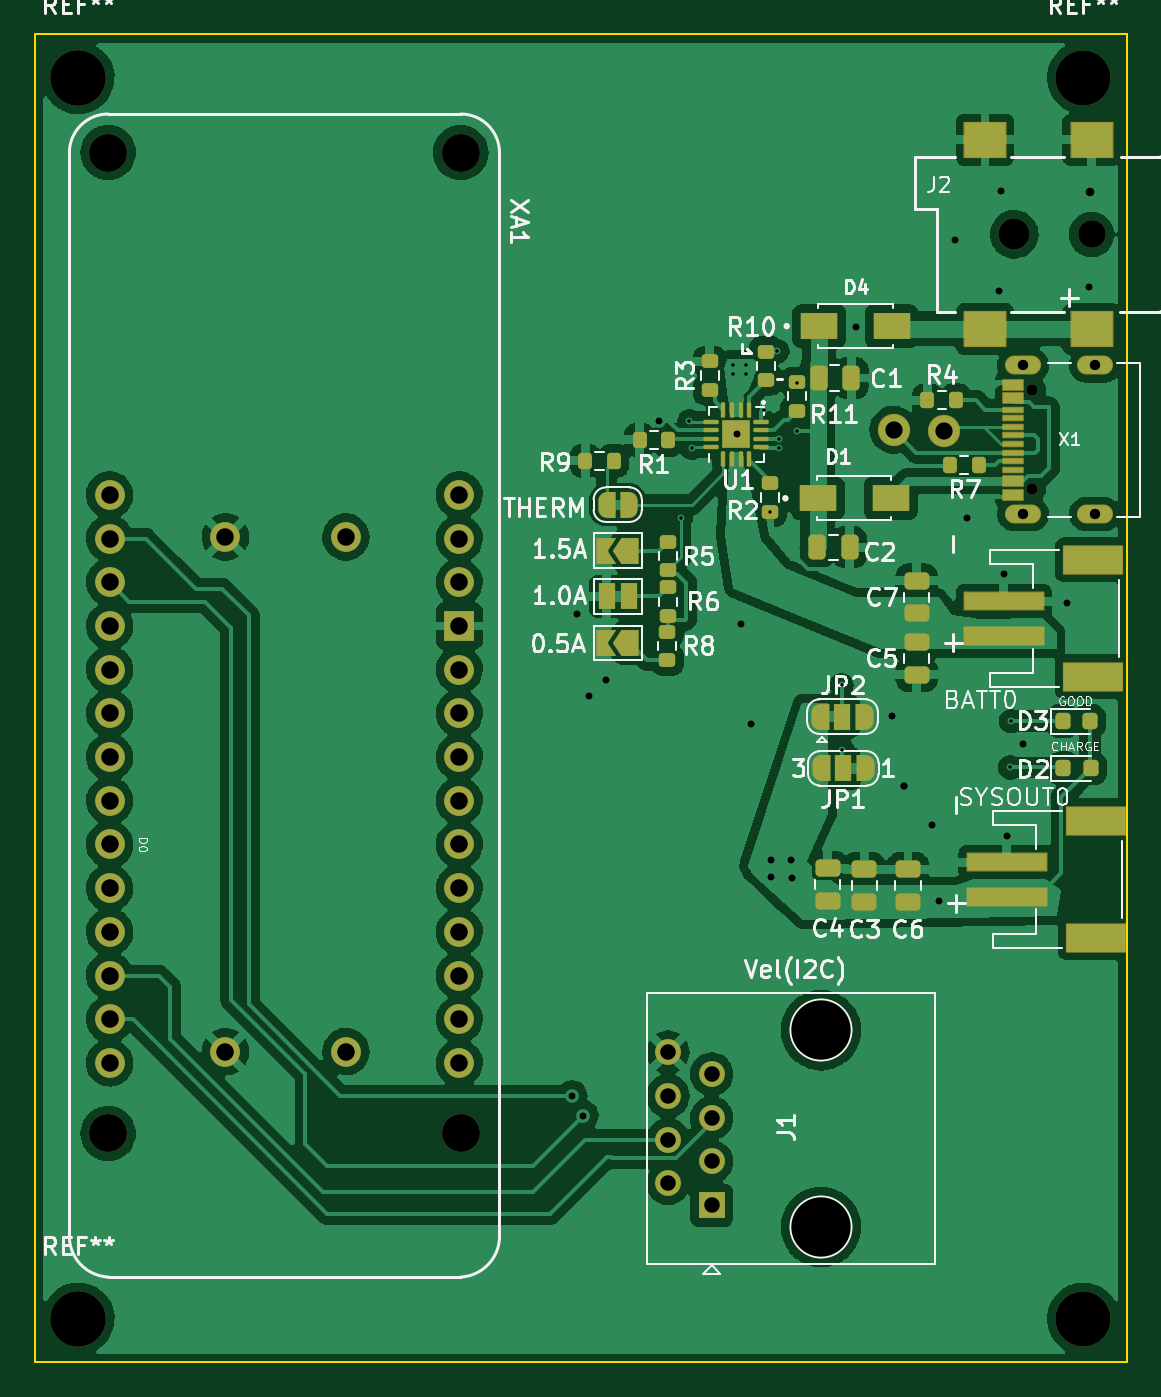
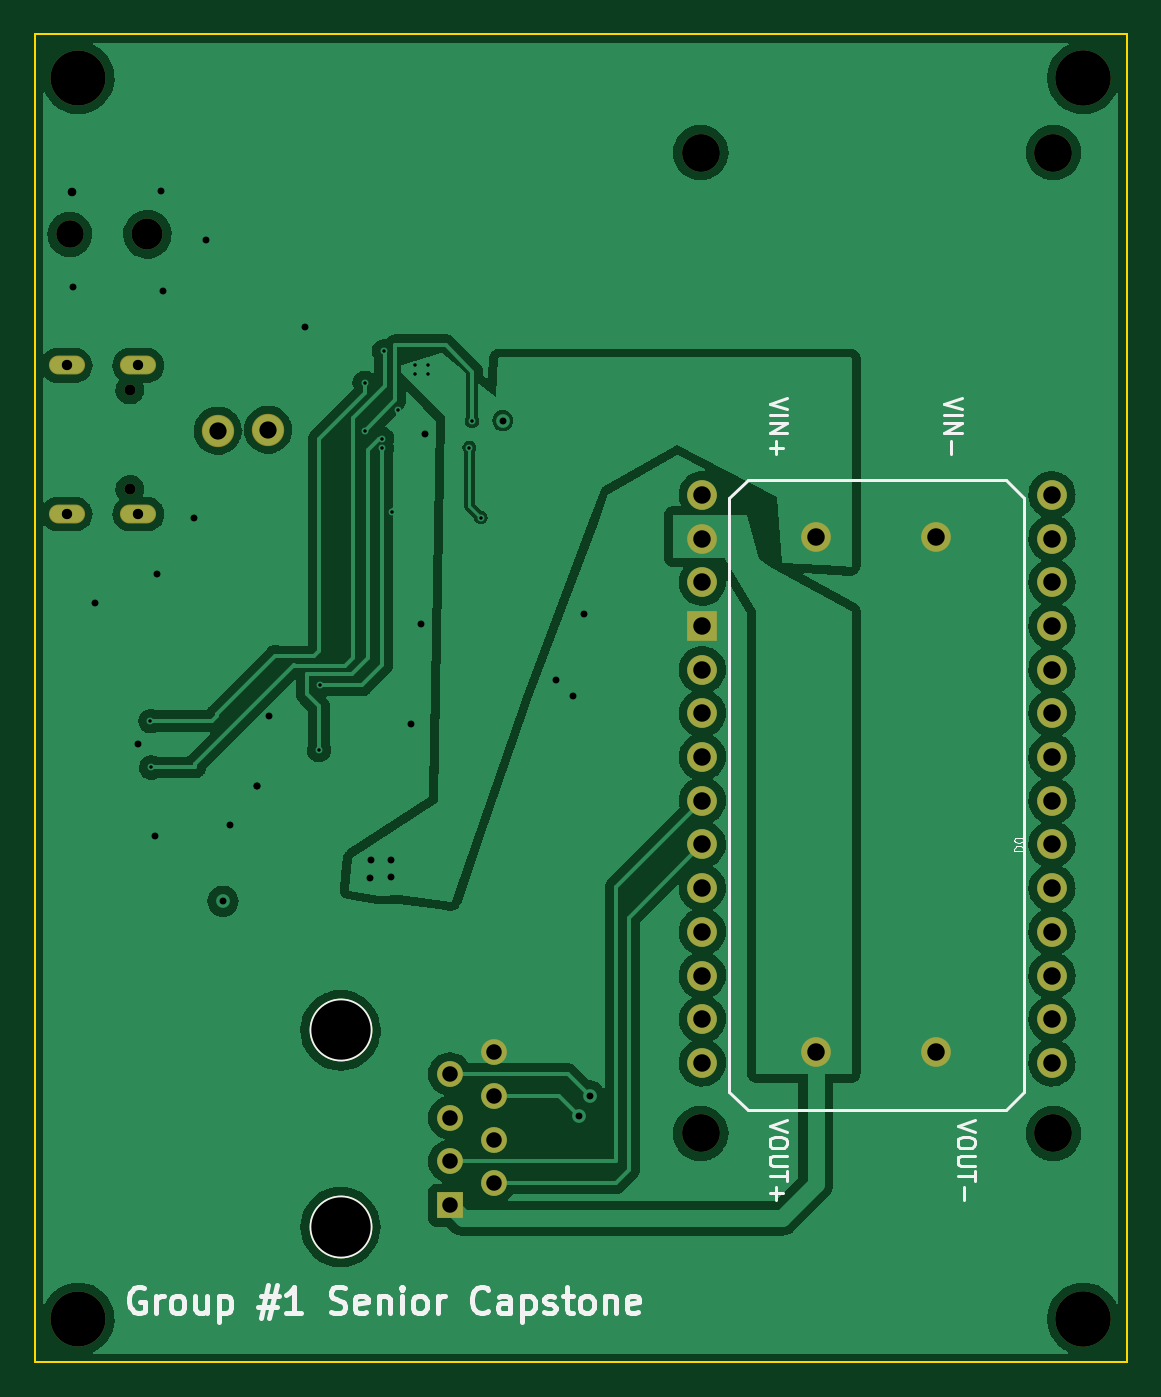
Circuit board: 11 layer files. Board 63.5 x 77.2 mm.
- bottom_copper: Capstone_PCB-B_Cu.gbr (148042 bytes)
- bottom_mask: Capstone_PCB-B_Mask.gbr (2767 bytes)
- paste: Capstone_PCB-B_Paste.gbr (474 bytes)
- bottom_silk: Capstone_PCB-B_Silkscreen.gbr (11655 bytes)
- outline: Capstone_PCB-Edge_Cuts.gbr (719 bytes)
- top_copper: Capstone_PCB-F_Cu.gbr (236016 bytes)
- top_mask: Capstone_PCB-F_Mask.gbr (10723 bytes)
- paste: Capstone_PCB-F_Paste.gbr (7561 bytes)
- top_silk: Capstone_PCB-F_Silkscreen.gbr (47836 bytes)
- drill: Capstone_PCB-NPTH.drl (977 bytes)
- drill: Capstone_PCB-PTH.drl (2373 bytes)

=== bottom_copper: Capstone_PCB-B_Cu.gbr (148042 bytes, source omitted) ===
=== bottom_mask: Capstone_PCB-B_Mask.gbr ===
%TF.GenerationSoftware,KiCad,Pcbnew,(6.0.8)*%
%TF.CreationDate,2023-04-21T18:27:59-07:00*%
%TF.ProjectId,Capstone_PCB,43617073-746f-46e6-955f-5043422e6b69,rev?*%
%TF.SameCoordinates,Original*%
%TF.FileFunction,Soldermask,Bot*%
%TF.FilePolarity,Negative*%
%FSLAX46Y46*%
G04 Gerber Fmt 4.6, Leading zero omitted, Abs format (unit mm)*
G04 Created by KiCad (PCBNEW (6.0.8)) date 2023-04-21 18:27:59*
%MOMM*%
%LPD*%
G01*
G04 APERTURE LIST*
%ADD10C,3.650000*%
%ADD11R,1.500000X1.500000*%
%ADD12C,1.500000*%
%ADD13C,1.879600*%
%ADD14C,3.200000*%
%ADD15C,1.727200*%
%ADD16C,1.800000*%
%ADD17C,1.600000*%
%ADD18C,2.200000*%
%ADD19R,1.727200X1.727200*%
%ADD20C,0.650000*%
%ADD21O,2.101600X1.101600*%
G04 APERTURE END LIST*
D10*
%TO.C,J1*%
X160012000Y-112522000D03*
X160012000Y-101092000D03*
D11*
X153662000Y-111252000D03*
D12*
X151122000Y-109982000D03*
X153662000Y-108712000D03*
X151122000Y-107442000D03*
X153662000Y-106172000D03*
X151122000Y-104902000D03*
X153662000Y-103632000D03*
X151122000Y-102362000D03*
%TD*%
D13*
%TO.C,*%
X167149800Y-66229600D03*
%TD*%
D14*
%TO.C,REF\u002A\u002A*%
X116840000Y-45720000D03*
X116840000Y-45720000D03*
%TD*%
%TO.C,REF\u002A\u002A*%
X116840000Y-117856000D03*
X116840000Y-117856000D03*
%TD*%
%TO.C,REF\u002A\u002A*%
X175260000Y-45720000D03*
%TD*%
D15*
%TO.C,*%
X132400000Y-102322000D03*
%TD*%
%TO.C,*%
X132400000Y-72416730D03*
%TD*%
D16*
%TO.C,J2*%
X171245000Y-54825000D03*
D17*
X175745000Y-54825000D03*
%TD*%
D13*
%TO.C,*%
X164228800Y-66178800D03*
%TD*%
D18*
%TO.C,XA1*%
X139076000Y-107081000D03*
X139076000Y-50081000D03*
X118576000Y-107081000D03*
X118576000Y-50081000D03*
D15*
X138986000Y-75045800D03*
X138986000Y-69965800D03*
X118666000Y-72505800D03*
X118666000Y-75045800D03*
X118666000Y-77585800D03*
X118666000Y-80125800D03*
X118666000Y-82665800D03*
X118666000Y-85205800D03*
X118666000Y-87745800D03*
X118666000Y-69965800D03*
X118666000Y-90285800D03*
X118666000Y-92825800D03*
X118666000Y-95365800D03*
X118666000Y-97905800D03*
X118666000Y-100445800D03*
X118666000Y-102985800D03*
X138986000Y-102985800D03*
X138986000Y-100445800D03*
X138986000Y-97905800D03*
X138986000Y-95365800D03*
X138986000Y-92825800D03*
X138986000Y-90285800D03*
X138986000Y-87745800D03*
X138986000Y-85205800D03*
X138986000Y-82665800D03*
D19*
X138986000Y-77585800D03*
D15*
X138986000Y-80125800D03*
X138986000Y-72505800D03*
%TD*%
%TO.C,*%
X125400000Y-72416730D03*
%TD*%
%TO.C,*%
X125400000Y-102322000D03*
%TD*%
D14*
%TO.C,*%
X175260000Y-117856000D03*
%TD*%
D20*
%TO.C,X1*%
X172259000Y-69653000D03*
X172259000Y-63873000D03*
D21*
X171759000Y-71083000D03*
X171759000Y-62443000D03*
X175939000Y-71083000D03*
X175939000Y-62443000D03*
%TD*%
M02*

=== paste: Capstone_PCB-B_Paste.gbr ===
%TF.GenerationSoftware,KiCad,Pcbnew,(6.0.8)*%
%TF.CreationDate,2023-04-21T18:27:59-07:00*%
%TF.ProjectId,Capstone_PCB,43617073-746f-46e6-955f-5043422e6b69,rev?*%
%TF.SameCoordinates,Original*%
%TF.FileFunction,Paste,Bot*%
%TF.FilePolarity,Positive*%
%FSLAX46Y46*%
G04 Gerber Fmt 4.6, Leading zero omitted, Abs format (unit mm)*
G04 Created by KiCad (PCBNEW (6.0.8)) date 2023-04-21 18:27:59*
%MOMM*%
%LPD*%
G01*
G04 APERTURE LIST*
G04 APERTURE END LIST*
M02*

=== bottom_silk: Capstone_PCB-B_Silkscreen.gbr (11655 bytes, source omitted) ===
=== outline: Capstone_PCB-Edge_Cuts.gbr ===
%TF.GenerationSoftware,KiCad,Pcbnew,(6.0.8)*%
%TF.CreationDate,2023-04-21T18:27:59-07:00*%
%TF.ProjectId,Capstone_PCB,43617073-746f-46e6-955f-5043422e6b69,rev?*%
%TF.SameCoordinates,Original*%
%TF.FileFunction,Profile,NP*%
%FSLAX46Y46*%
G04 Gerber Fmt 4.6, Leading zero omitted, Abs format (unit mm)*
G04 Created by KiCad (PCBNEW (6.0.8)) date 2023-04-21 18:27:59*
%MOMM*%
%LPD*%
G01*
G04 APERTURE LIST*
%TA.AperFunction,Profile*%
%ADD10C,0.100000*%
%TD*%
G04 APERTURE END LIST*
D10*
X114300000Y-43180000D02*
X114300000Y-120396000D01*
X114300000Y-120396000D02*
X177800000Y-120396000D01*
X114300000Y-43180000D02*
X177800000Y-43180000D01*
X177800000Y-43180000D02*
X177800000Y-120396000D01*
M02*

=== top_copper: Capstone_PCB-F_Cu.gbr (236016 bytes, source omitted) ===
=== top_mask: Capstone_PCB-F_Mask.gbr (10723 bytes, source omitted) ===
=== paste: Capstone_PCB-F_Paste.gbr (7561 bytes, source omitted) ===
=== top_silk: Capstone_PCB-F_Silkscreen.gbr (47836 bytes, source omitted) ===
=== drill: Capstone_PCB-NPTH.drl ===
M48
; DRILL file {KiCad (6.0.8)} date Fri Apr 21 18:28:08 2023
; FORMAT={-:-/ absolute / metric / decimal}
; #@! TF.CreationDate,2023-04-21T18:28:08-07:00
; #@! TF.GenerationSoftware,Kicad,Pcbnew,(6.0.8)
; #@! TF.FileFunction,NonPlated,1,2,NPTH
FMAT,2
METRIC
; #@! TA.AperFunction,NonPlated,NPTH,ComponentDrill
T1C0.650
; #@! TA.AperFunction,NonPlated,NPTH,ComponentDrill
T2C1.600
; #@! TA.AperFunction,NonPlated,NPTH,ComponentDrill
T3C1.800
; #@! TA.AperFunction,NonPlated,NPTH,ComponentDrill
T4C2.200
; #@! TA.AperFunction,NonPlated,NPTH,ComponentDrill
T5C3.200
; #@! TA.AperFunction,NonPlated,NPTH,ComponentDrill
T6C3.450
%
G90
G05
T1
X172.259Y-63.873
X172.259Y-69.653
T2
X175.745Y-54.825
T3
X171.245Y-54.825
T4
X118.576Y-50.081
X118.576Y-107.081
X139.076Y-50.081
X139.076Y-107.081
T5
X116.84Y-45.72
X116.84Y-45.72
X116.84Y-117.856
X116.84Y-117.856
X175.26Y-45.72
X175.26Y-117.856
T6
X160.012Y-101.092
X160.012Y-112.522
T0
M30

=== drill: Capstone_PCB-PTH.drl ===
M48
; DRILL file {KiCad (6.0.8)} date Fri Apr 21 18:28:08 2023
; FORMAT={-:-/ absolute / metric / decimal}
; #@! TF.CreationDate,2023-04-21T18:28:08-07:00
; #@! TF.GenerationSoftware,Kicad,Pcbnew,(6.0.8)
; #@! TF.FileFunction,Plated,1,2,PTH
FMAT,2
METRIC
; #@! TA.AperFunction,Plated,PTH,ViaDrill
T1C0.200
; #@! TA.AperFunction,Plated,PTH,ViaDrill
T2C0.400
; #@! TA.AperFunction,Plated,PTH,ViaDrill
T3C0.500
; #@! TA.AperFunction,Plated,PTH,ComponentDrill
T4C0.600
; #@! TA.AperFunction,Plated,PTH,ComponentDrill
T5C0.900
; #@! TA.AperFunction,Plated,PTH,ComponentDrill
T6C1.000
; #@! TA.AperFunction,Plated,PTH,ComponentDrill
T7C1.016
%
G90
G05
T1
X151.859Y-71.284
X152.367Y-65.696
X152.519Y-67.22
X154.907Y-62.445
X154.907Y-62.953
X155.669Y-62.445
X155.669Y-62.953
X156.674Y-65.056
X157.05Y-70.95
X157.48Y-61.61
X157.599Y-66.712
X157.599Y-67.271
X158.61Y-63.45
X158.615Y-66.255
X161.206Y-81.038
X161.257Y-84.797
X171.011Y-85.813
X171.061Y-83.121
T2
X145.542Y-104.902
X145.847Y-76.911
X146.177Y-106.045
X146.507Y-81.686
X147.49Y-80.733
X150.589Y-65.645
X155.11Y-66.433
X155.364Y-77.482
X155.923Y-83.273
X157.091Y-91.198
X157.091Y-92.163
X158.26Y-91.198
X158.311Y-92.265
X162.052Y-60.198
X164.153Y-82.816
X164.86Y-86.873
X164.864Y-86.88
X166.439Y-89.166
X166.845Y-93.585
X167.81Y-55.13
X168.521Y-71.284
X170.35Y-58.127
X170.452Y-52.285
X170.655Y-74.586
X170.807Y-89.775
X171.773Y-84.441
X174.313Y-76.263
X175.583Y-57.873
T3
X175.633Y-52.387
T4
X171.759Y-62.443
X171.759Y-71.083
X175.939Y-62.443
X175.939Y-71.083
T5
X151.122Y-102.362
X151.122Y-104.902
X151.122Y-107.442
X151.122Y-109.982
X153.662Y-103.632
X153.662Y-106.172
X153.662Y-108.712
X153.662Y-111.252
T6
X164.229Y-66.179
X167.15Y-66.23
T7
X118.666Y-69.966
X118.666Y-72.506
X118.666Y-75.046
X118.666Y-77.586
X118.666Y-80.126
X118.666Y-82.666
X118.666Y-85.206
X118.666Y-87.746
X118.666Y-90.286
X118.666Y-92.826
X118.666Y-95.366
X118.666Y-97.906
X118.666Y-100.446
X118.666Y-102.986
X125.4Y-72.417
X125.4Y-102.322
X132.4Y-72.417
X132.4Y-102.322
X138.986Y-69.966
X138.986Y-72.506
X138.986Y-75.046
X138.986Y-77.586
X138.986Y-80.126
X138.986Y-82.666
X138.986Y-85.206
X138.986Y-87.746
X138.986Y-90.286
X138.986Y-92.826
X138.986Y-95.366
X138.986Y-97.906
X138.986Y-100.446
X138.986Y-102.986
T0
M30

